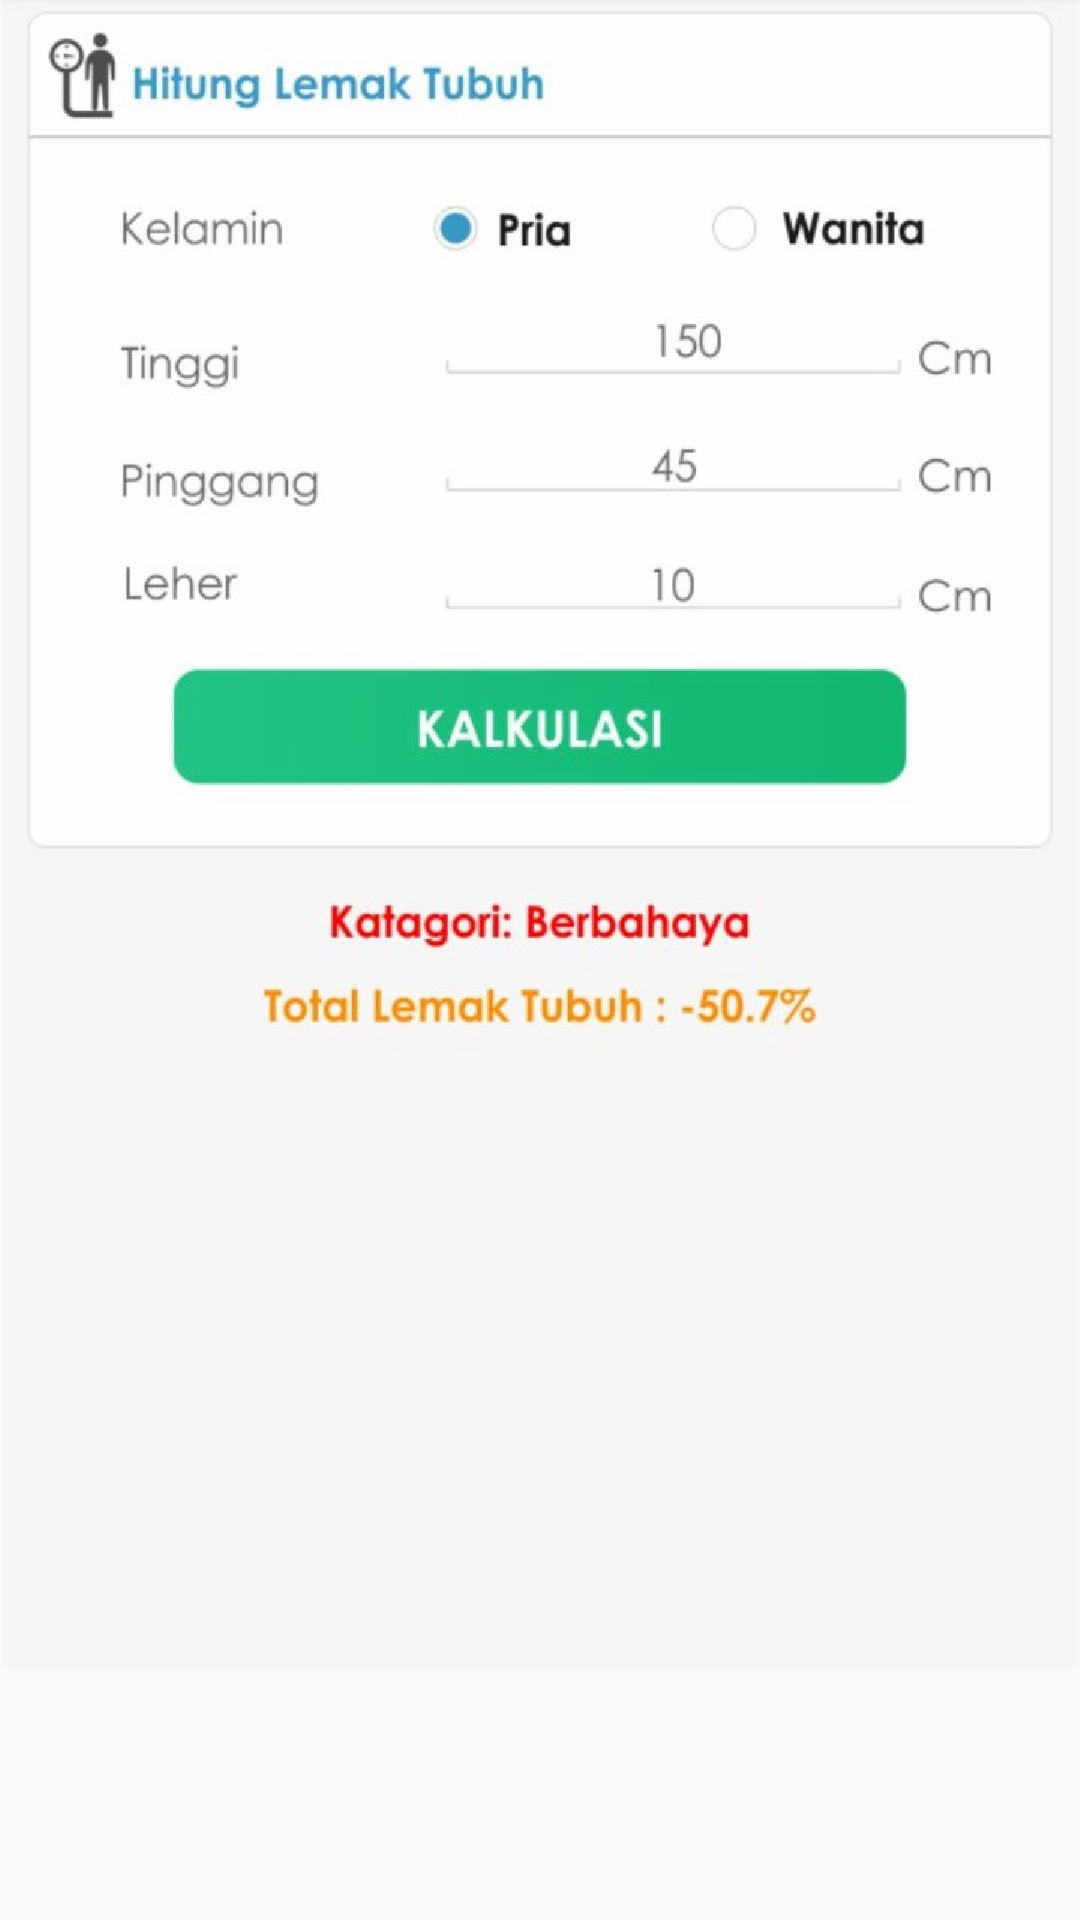

Here is an Android app screen rendered from its layout file. Give the layout XML and the strings, colors and styles it references.
<!-- AndroidManifest.xml: application theme AppTheme. -->
<!-- res/layout/activity_hitung_lemak_tubuh.xml -->
<?xml version="1.0" encoding="utf-8"?>
<android.support.constraint.ConstraintLayout xmlns:android="http://schemas.android.com/apk/res/android"
    xmlns:app="http://schemas.android.com/apk/res-auto"
    xmlns:tools="http://schemas.android.com/tools"
    android:layout_width="match_parent"
    android:layout_height="match_parent"
    tools:context="com.projectrs.aplikasirs.BMI.HitungLemakTubuh">

    <ImageView
        android:layout_width="match_parent"
        android:layout_height="wrap_content"
        android:src="@drawable/hitunglemak" />
</android.support.constraint.ConstraintLayout>
<!-- resources referenced by this layout -->
<resources>
  <!-- drawable hitunglemak: png bitmap (drawable-hdpi, 103000 bytes) -->
  <style name="AppTheme." parent="Theme.AppCompat.Light.NoActionBar">
          <item name="colorPrimary">@color/colorPrimary</item>
          <item name="colorPrimaryDark">@color/colorPrimaryDark</item>
          <item name="colorAccent">@color/colorAccent</item>
      </style>
  <color name="colorPrimary">#00394D</color>
  <color name="colorPrimaryDark">#00394D</color>
  <color name="colorAccent">#FF4081</color>
</resources>
